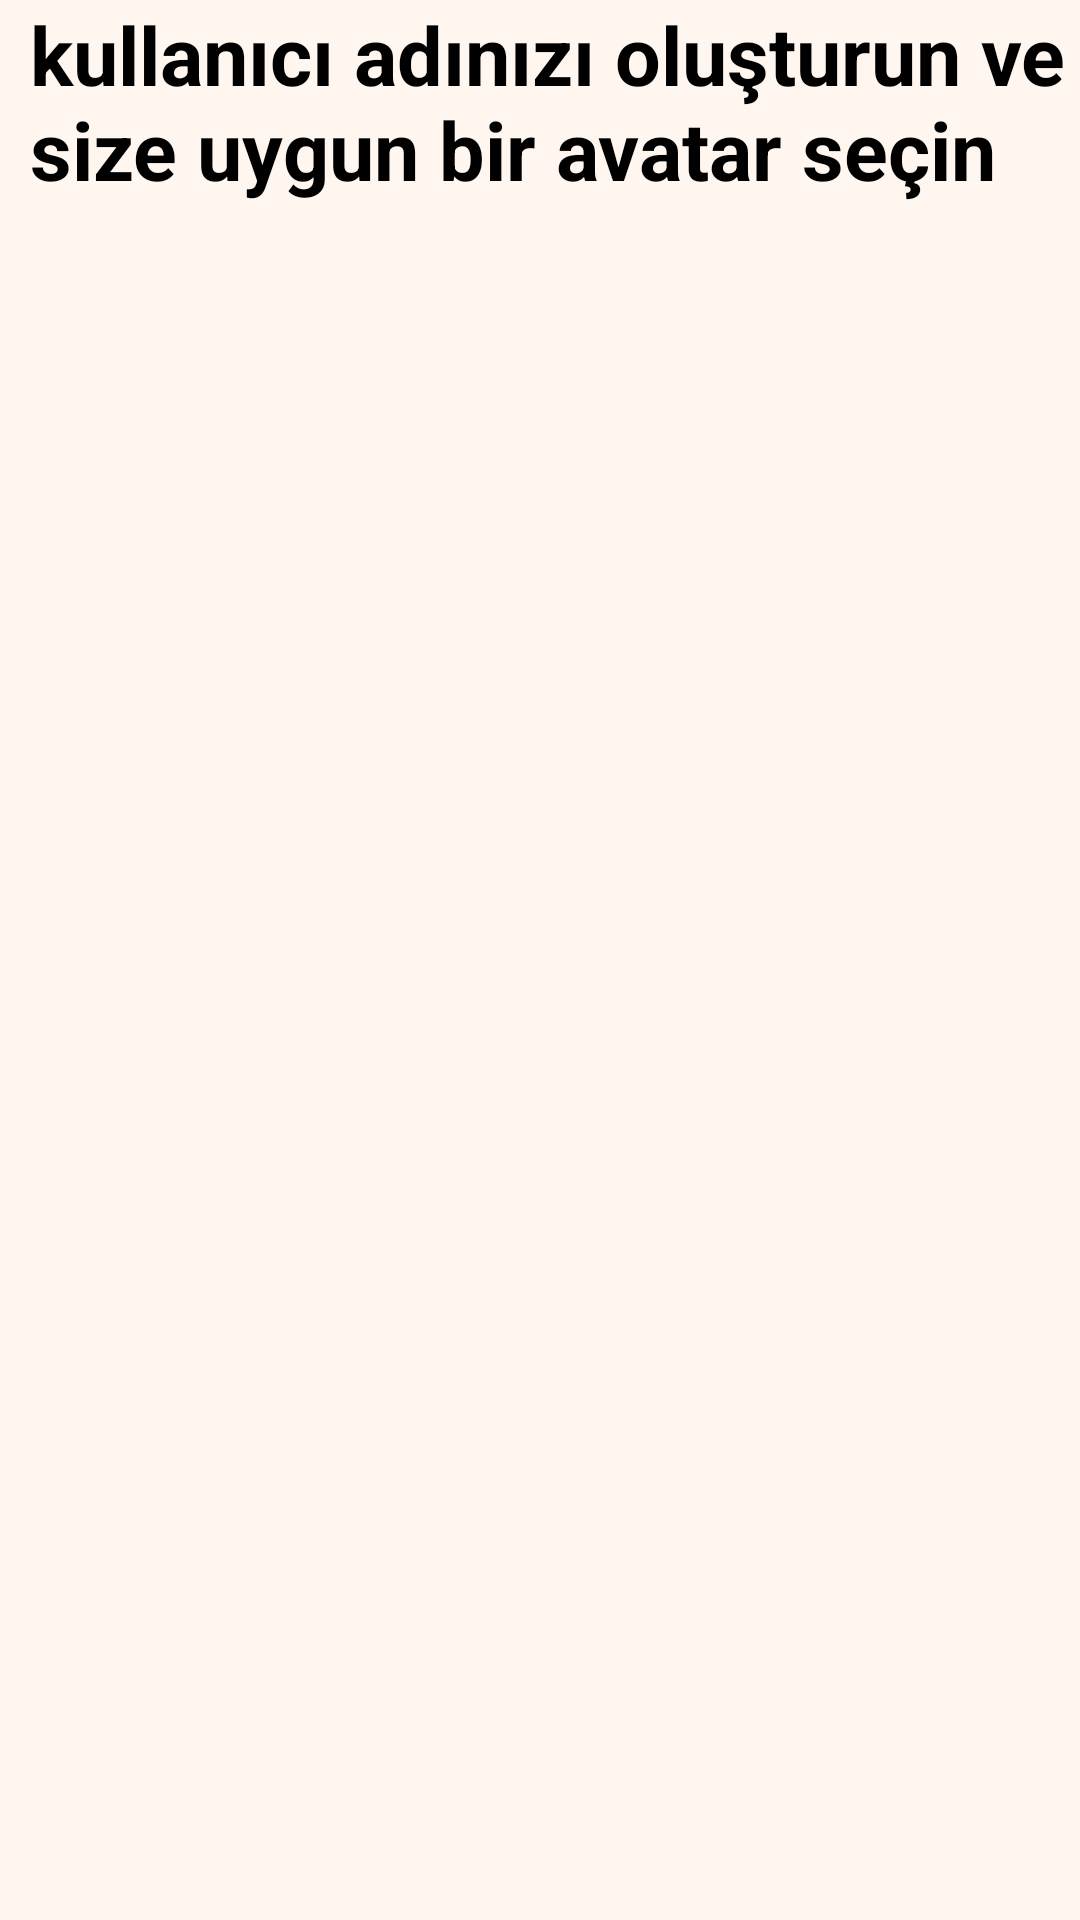

Layout XML and referenced resources for this Android screen:
<!-- AndroidManifest.xml: application theme Theme.Decky33 -->
<!-- res/layout/fragment_avatar.xml -->
<?xml version="1.0" encoding="utf-8"?>
<androidx.constraintlayout.widget.ConstraintLayout xmlns:android="http://schemas.android.com/apk/res/android"
    xmlns:tools="http://schemas.android.com/tools"
    android:layout_width="match_parent"
    android:layout_height="match_parent"
    xmlns:app="http://schemas.android.com/apk/res-auto"
    android:background="#FFF7EF"
    tools:context=".AvatarFragment">

    <androidx.appcompat.widget.AppCompatTextView
        android:id="@+id/txt_chose"
        android:layout_width="match_parent"
        android:layout_height="wrap_content"
        app:layout_constraintStart_toStartOf="parent"
        app:layout_constraintTop_toTopOf="parent"
        android:text="kullanıcı adınızı oluşturun ve size uygun bir avatar seçin"
        android:textSize="27sp"
        android:layout_marginStart="10dp"
        android:textStyle="bold"
        android:textColor="@color/black"/>

    <androidx.recyclerview.widget.RecyclerView
        android:layout_marginTop="100dp"
        android:layout_width="match_parent"
        android:layout_height="match_parent"
        android:id="@+id/avatar_recycler_view"/>








</androidx.constraintlayout.widget.ConstraintLayout>
<!-- resources referenced by this layout -->
<resources>
  <color name="black">#FF000000</color>
  <style name="Theme.Decky33" parent="Theme.MaterialComponents.DayNight.NoActionBar">
          
          <item name="colorPrimary">@color/purple_500</item>
          <item name="colorPrimaryVariant">@color/purple_700</item>
          <item name="colorOnPrimary">@color/white</item>
          
          <item name="colorSecondary">@color/teal_200</item>
          <item name="colorSecondaryVariant">@color/teal_700</item>
          <item name="colorOnSecondary">@color/black</item>
          
          <item name="android:statusBarColor" tools:targetApi="l">?attr/colorPrimaryVariant</item>
          
      </style>
  <color name="purple_500">#FF6C81</color>
  <color name="purple_700">#FF6C81</color>
  <color name="white">#FFFFFFFF</color>
  <color name="teal_200">#FF03DAC5</color>
  <color name="teal_700">#FF018786</color>
</resources>
